Run: headless pygame with SDL's dummy video driver; simulated clock (each Clock.tick advances the game by its frame time, no real sleeping); random seed 0; keys injected as events and as key.get_pressed() state; no mouse input; restart key SPACE tapped at the start of phases 3 and 4.
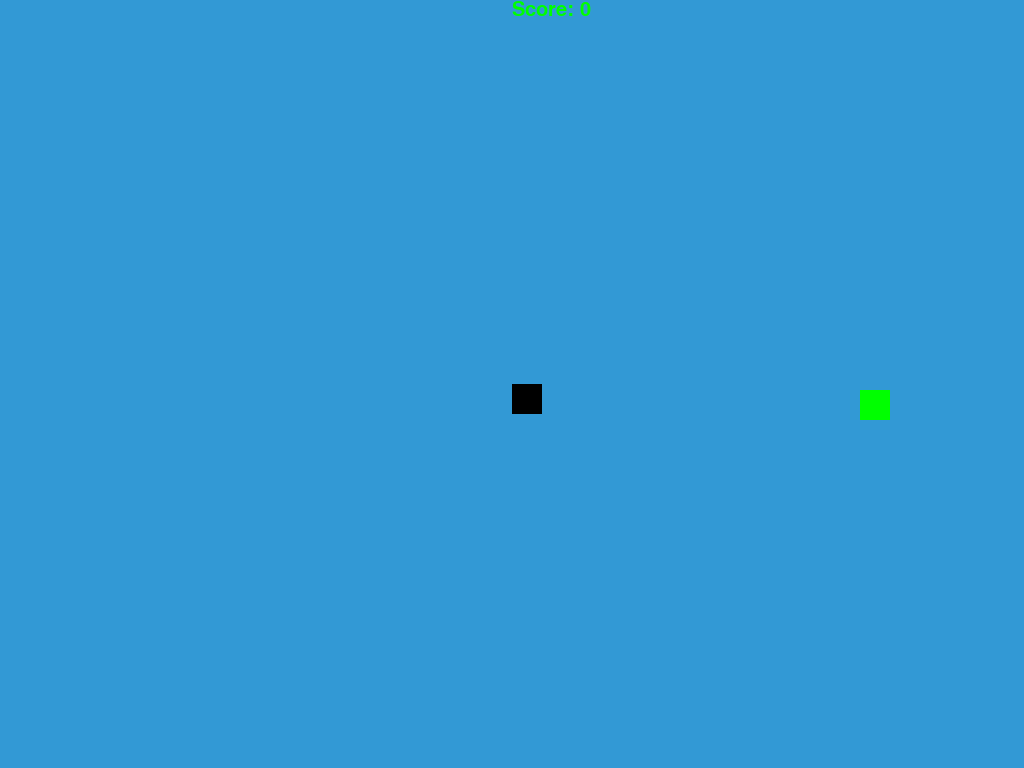
Frame 1 of 4 · flips 1–60 · no input
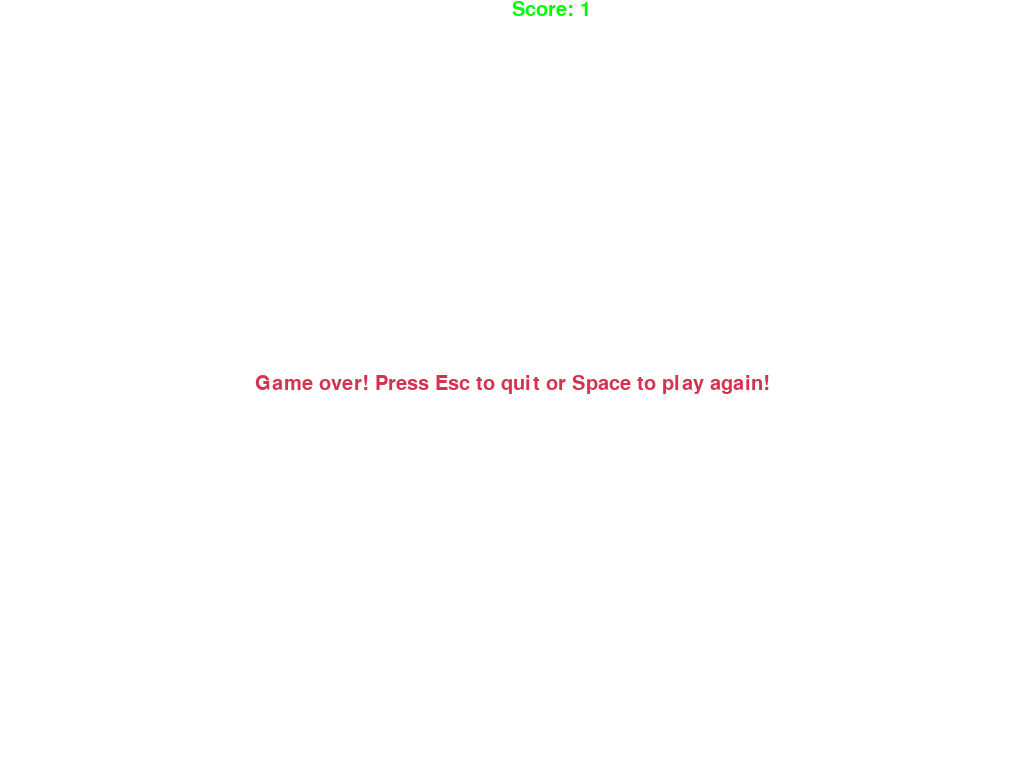
Frame 2 of 4 · flips 61–180 · tapped SPACE, RETURN · held RIGHT (→), D
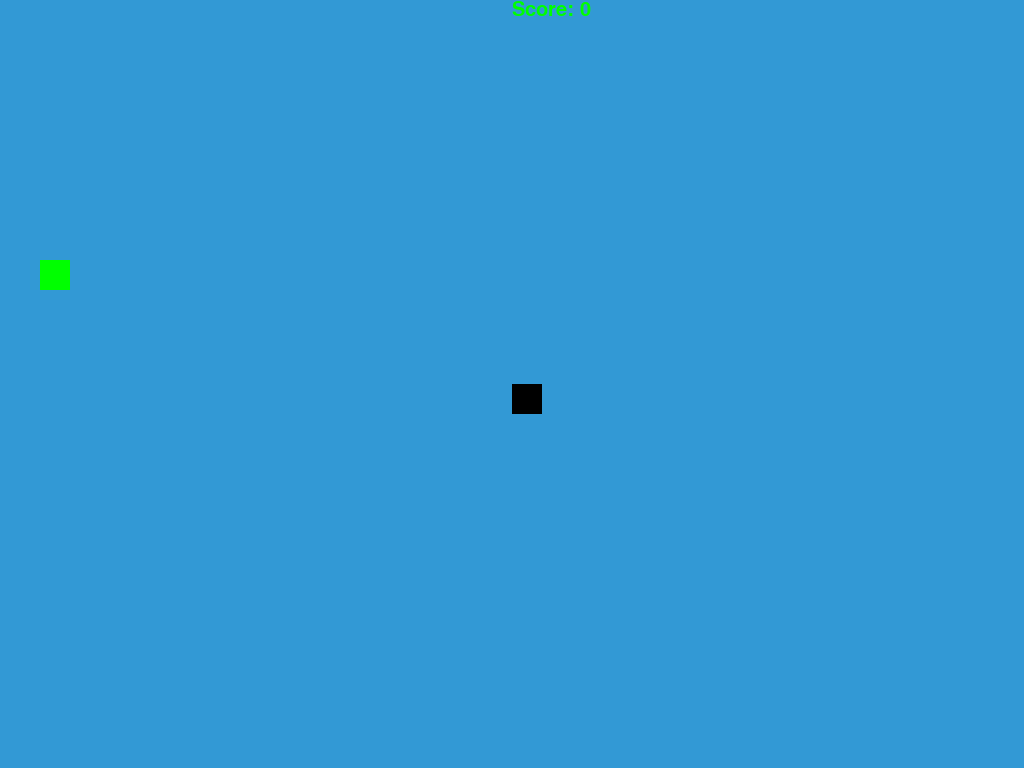
Frame 3 of 4 · flips 181–300 · tapped SPACE · held DOWN (↓), S
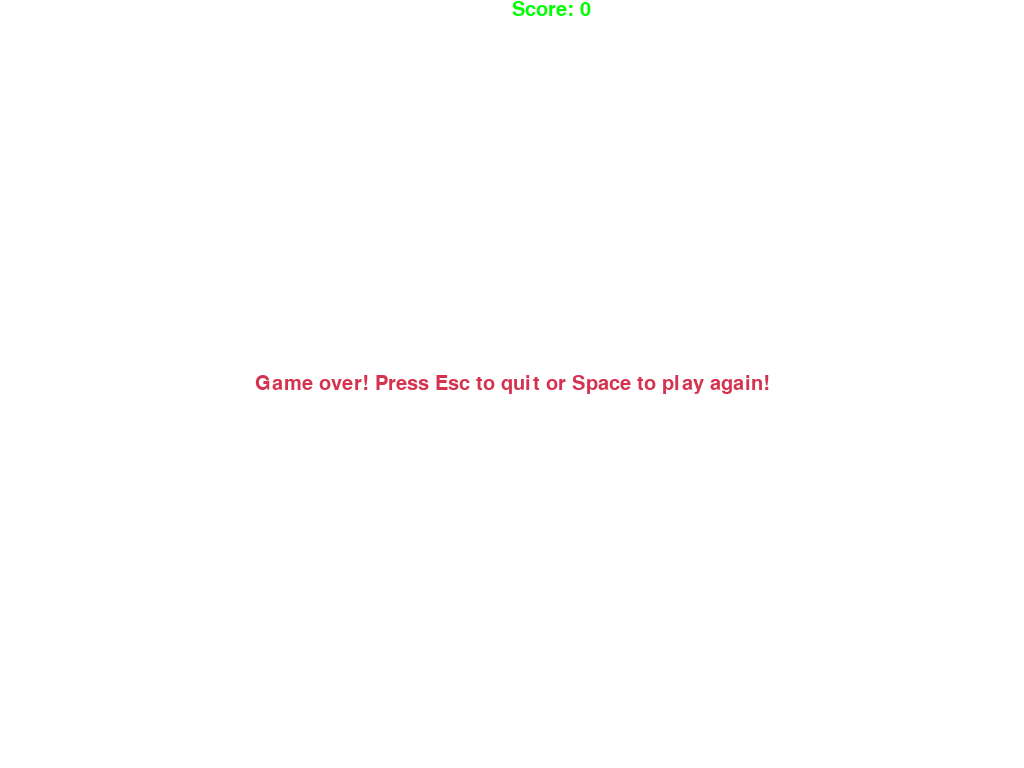
Frame 4 of 4 · flips 301–420 · tapped SPACE · held LEFT (←), A, UP (↑), W

The pygame program that drew these frames:

import pygame
import time
import random

pygame.init()
display_info = pygame.display.Info()
width = display_info.current_w
height = display_info.current_h
display = pygame.display.set_mode((width, height))
pygame.display.set_caption("Snek gaem")
game_font = pygame.font.SysFont(None, 30)
score_font = pygame.font.SysFont(None, 30)

white = (255, 255, 255)
yellow = (255, 255, 102)
black = (0, 0, 0)
red = (213, 50, 80)
green = (0, 255, 0)
blue = (50, 153, 213)

snek = 30
timer = pygame.time.Clock()
snek_spood = 30
snek_speech = ("I still HUNGER!!", "FEED ME MOAR!!", "MY POWER IS GROWING!!")


def player_score(score):
    score_track = score_font.render("Score: " + str(score), True, green)
    display.blit(score_track, [width / 2, 0])


def speak(text):
    text_surface = game_font.render(text, True, white)
    text_rect = text_surface.get_rect(center=(width / 2, height / 2))
    display.blit(text_surface, text_rect)
    pygame.display.update()


def snek_size(snek, snek_list):
    for i in snek_list:
        pygame.draw.rect(display, black, [i[0], i[1], snek, snek])


def game_text(text, colour):
    text = game_font.render(text, True, colour)
    text_rect = text.get_rect(center=(width / 2, height / 2))
    display.blit(text, text_rect)


def game_on():
    global snek_spood
    try_again = False
    lost = False
    x1 = width / 2
    y1 = height / 2
    x1_change = 0
    y1_change = 0
    snek_list = []
    snek_length = 1

    prey_x = round(random.randrange(0, width - snek) / 10.0) * 10.0
    prey_y = round(random.randrange(0, height - snek) / 10.0) * 10.0

    while not try_again:
        while lost:
            display.fill(white)
            game_text("Game over! Press Esc to quit or Space to play again!",
                      red)
            player_score(snek_length - 1)
            pygame.display.update()

            for event in pygame.event.get():
                if event.type == pygame.KEYDOWN:
                    if event.key == pygame.K_ESCAPE:
                        lost = False
                        try_again = True
                    if event.key == pygame.K_SPACE:
                        game_on()

        for event in pygame.event.get():
            if event.type == pygame.QUIT:
                lost = True
            if event.type == pygame.KEYDOWN:
                if event.key == pygame.K_LEFT:
                    x1_change = -10
                    y1_change = 0
                elif event.key == pygame.K_RIGHT:
                    x1_change = 10
                    y1_change = 0
                elif event.key == pygame.K_UP:
                    y1_change = -10
                    x1_change = 0
                elif event.key == pygame.K_DOWN:
                    y1_change = 10
                    x1_change = 0

        if x1 >= width or x1 < 0 or y1 >= height or y1 < 0:
            lost = True

        x1 += x1_change
        y1 += y1_change
        display.fill(blue)
        pygame.draw.rect(display, green, [prey_x, prey_y, snek, snek])
        snek_head = [x1, y1]
        snek_list.append(snek_head)
        if len(snek_list) > snek_length:
            del snek_list[0]
        for i in snek_list[:-1]:
            if i == snek_head:
                lost = True

        snek_size(snek, snek_list)
        player_score(snek_length - 1)
        pygame.display.update()

        if prey_x <= x1 < prey_x + snek or prey_x < x1 + snek < prey_x + snek:
            if prey_y <= y1 < prey_y + snek:
                prey_x = round(random.randrange(0, width - snek) / 10.0) * 10.0
                prey_y = round(random.randrange(0, height - snek) / 10.0) * 10.0
                snek_length += 1
                snek_spood += 5
            elif prey_y < y1 + snek < prey_y + snek:
                prey_x = round(random.randrange(0, width - snek) / 10.0) * 10.0
                prey_y = round(random.randrange(0, height - snek) / 10.0) * 10.0
                snek_length += 1
                snek_spood += 5

        timer.tick(snek_spood)
    pygame.quit()
    quit()


game_on()
